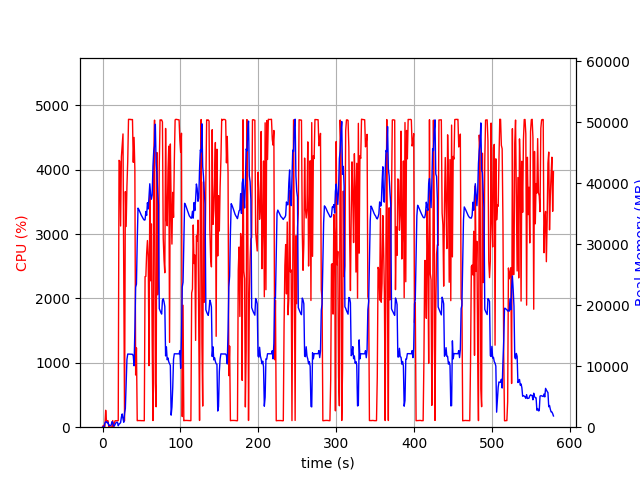

The data file committed next to this chart (first rows):
elapsed_time, nproc, cpu, mem_real, mem_virtual
3.647804260253906e-05, 1, 0.0, 7.59, 3185
1.006, 2, 28.8, 50.04, 162.7
2.013, 2, 1.0, 56.64, 168.9
3.02, 4, 12.9, 686, 2390
4.027, 4, 263.2, 875.1, 2674
5.034, 7, 100.2, 916.4, 2836
6.042, 3, 99.2, 705.6, 2101
7.05, 3, 100.2, 794.9, 2213
8.059, 3, 1.0, 276.2, 1575
9.066, 3, 3.0, 326.5, 1629
10.07, 3, 1.0, 237.7, 1533
11.08, 3, 0.0, 363.2, 1669
12.09, 7, 5.0, 913.8, 3390
13.1, 6, 103.2, 792.8, 2957
14.11, 3, 3.0, 210, 1550
15.12, 1, 61.4, 205.3, 1263
16.13, 1, 100.0, 465.3, 1903
17.14, 1, 100.0, 709.3, 3183
18.14, 1, 100.1, 804, 2671
19.16, 1, 100.0, 804, 2671
20.16, 1, 102.1, 236.6, 6628
21.17, 1, 4147, 507.7, 6658
22.19, 1, 4132, 599.2, 6694
23.2, 1, 3126, 761.1, 7267
24.22, 1, 4204, 1659, 7267
25.24, 1, 4380, 2171, 7267
26.26, 1, 4557, 1407, 7275
27.27, 1, 2460, 811, 8299
28.28, 1, 99.2, 2297, 9351
29.29, 1, 3661, 3055, 9383
30.31, 1, 3119, 7058, 16857
31.32, 1, 3741, 11102, 25587
32.34, 1, 4132, 11995, 25587
33.36, 1, 4784, 11987, 25587
34.38, 1, 4782, 11987, 25587
35.4, 1, 4785, 11987, 25587
36.42, 1, 4778, 11968, 25587
37.43, 1, 4782, 11968, 25587
38.45, 1, 4780, 11957, 25587
39.47, 1, 4116, 11701, 25587
40.49, 1, 4503, 10069, 26540
41.51, 1, 4007, 15908, 41522
42.52, 1, 810.7, 22952, 41522
43.54, 1, 1232, 23451, 62002
44.54, 1, 101.2, 30393, 62002
45.55, 1, 103.2, 35924, 62002
46.56, 1, 103.3, 35710, 62002
47.57, 1, 103.3, 35431, 62002
48.57, 1, 103.2, 35122, 62002
49.58, 1, 101.3, 34809, 62002
50.59, 1, 102.2, 34574, 62002
51.6, 1, 101.2, 34341, 62002
52.61, 1, 100.2, 34105, 62002
53.61, 1, 100.2, 33963, 62002
54.62, 1, 2340, 34003, 62002
55.63, 1, 2344, 35367, 62002
56.66, 1, 2703, 34740, 62002
57.67, 1, 2900, 36812, 62002
58.68, 1, 2648, 35793, 62002
59.69, 1, 955.6, 37783, 86578
... 512 more rows
